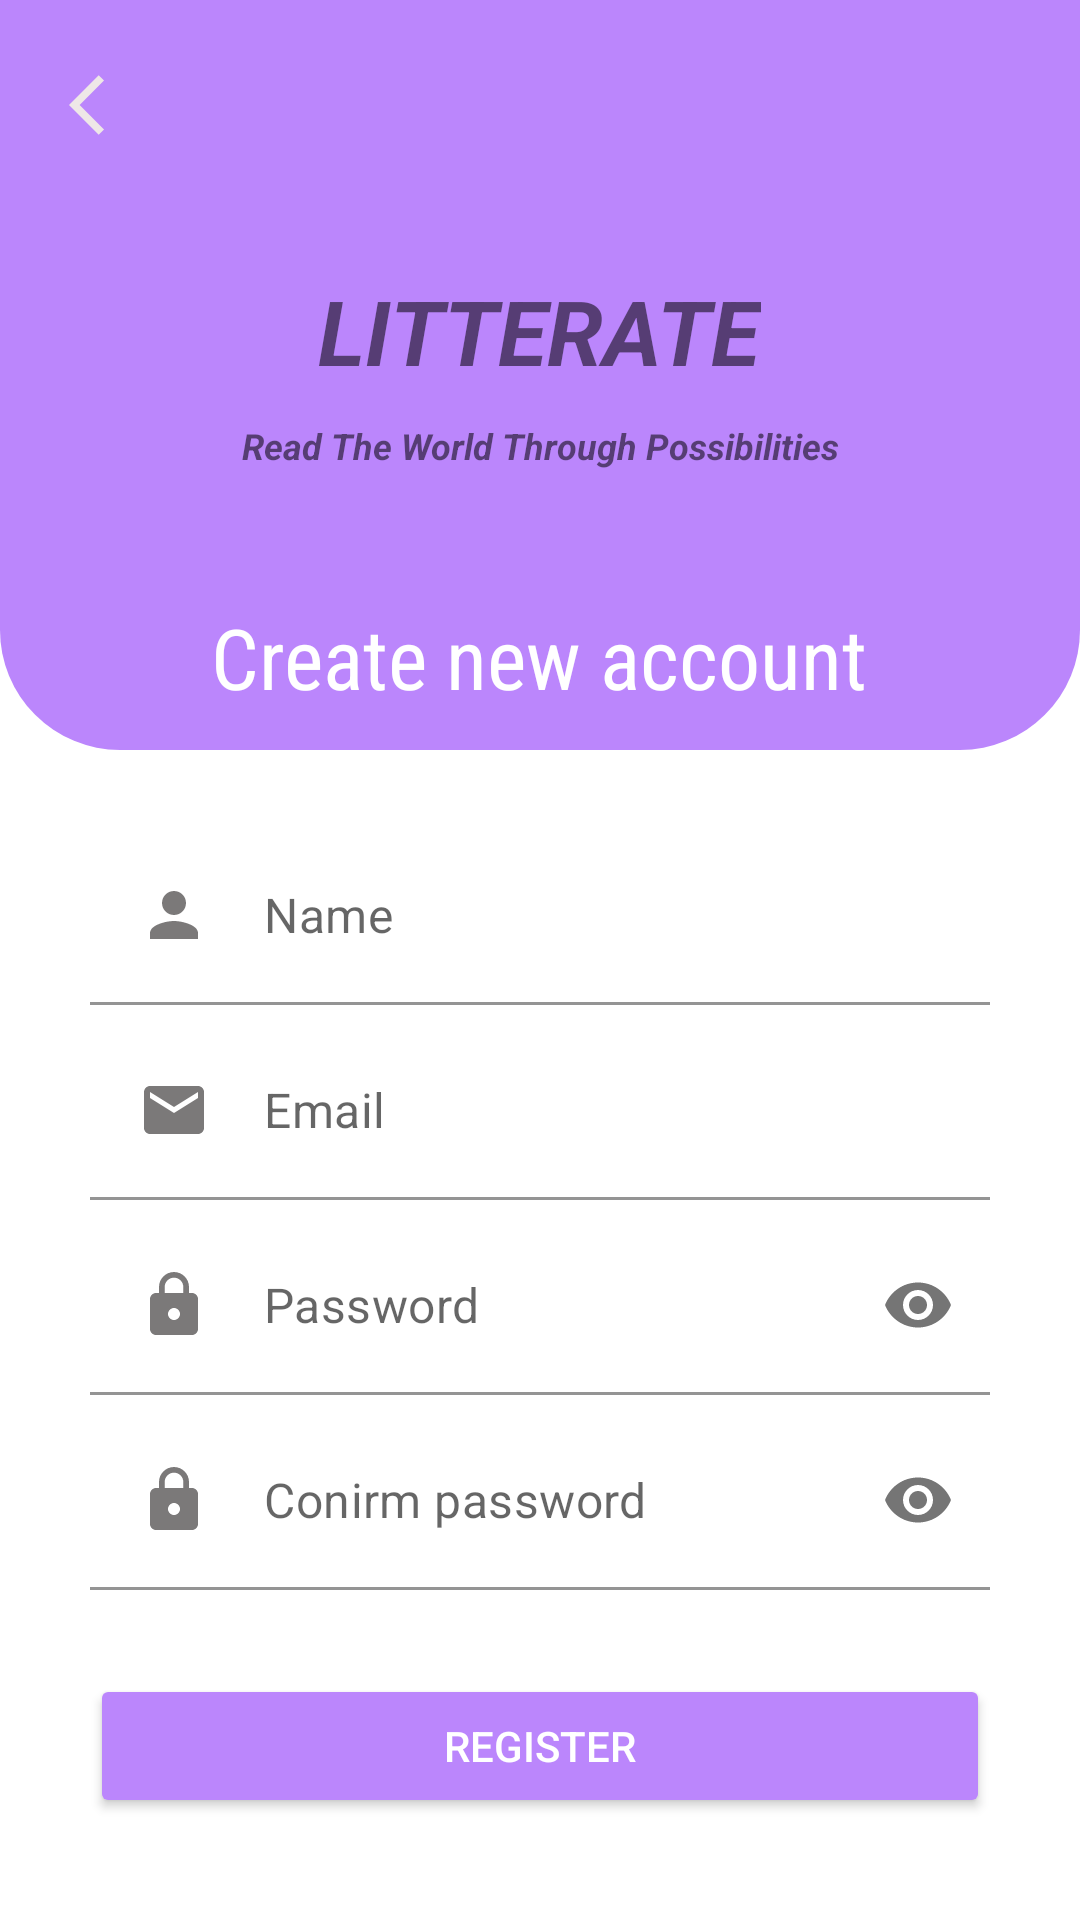

Layout XML and referenced resources for this Android screen:
<!-- AndroidManifest.xml: application theme Theme.MaterialComponents.Light.NoActionBar -->
<!-- res/layout/activity_register.xml -->
<?xml version="1.0" encoding="utf-8"?>
<RelativeLayout xmlns:android="http://schemas.android.com/apk/res/android"
    xmlns:app="http://schemas.android.com/apk/res-auto"
    xmlns:tools="http://schemas.android.com/tools"
    android:layout_width="match_parent"
    android:layout_height="match_parent"
    tools:context=".RegisterActivity"
    >

    <RelativeLayout
        android:id="@+id/toolbarRl"
        android:layout_width="match_parent"
        android:layout_height="250dp"
        android:background="@drawable/shape_toolbar01">
        <ImageButton
            android:id="@+id/backBtn"
            android:layout_width="wrap_content"
            android:layout_height="wrap_content"
            android:src="@drawable/ic_back_white"
            android:background="@android:color/transparent"
            android:layout_margin="18dp"
            android:padding="5dp"/>





        
        <TextView
            android:id="@+id/iconIv"
            android:layout_width="wrap_content"
            android:layout_height="wrap_content"
            android:layout_alignParentTop="true"
            android:layout_centerHorizontal="true"
            android:layout_marginTop="90dp"
            android:text="LITTERATE"
            android:textSize="30dp"
            android:textStyle="bold|italic" />



        <TextView
            android:id="@+id/quote"
            android:layout_width="wrap_content"
            android:layout_height="wrap_content"
            android:layout_below="@+id/iconIv"
            android:layout_alignParentStart="true"
            android:layout_alignParentEnd="true"
            android:layout_marginStart="30dp"
            android:layout_marginTop="10dp"
            android:layout_marginEnd="30dp"
            android:text="Read The World Through Possibilities"
            android:textAlignment="center"
            android:textSize="12dp"
            android:textStyle="bold|italic" />
        <TextView
            android:layout_width="wrap_content"
            android:layout_height="wrap_content"
            android:layout_below="@id/iconIv"
            android:layout_centerHorizontal="true"
            android:layout_marginTop="70dp"
            android:text="Create new account"
            android:textColor="@color/white"
            android:fontFamily="sans-serif-condensed"
            android:textSize="28dp"/>
    </RelativeLayout>
    <ScrollView
        android:layout_width="match_parent"
        android:layout_height="match_parent"
        android:layout_marginStart="30dp"
        android:layout_marginEnd="30dp"
        android:layout_marginTop="225dp">

        <RelativeLayout
            android:layout_width="match_parent"
            android:layout_height="wrap_content">
            <com.google.android.material.textfield.TextInputLayout
                android:id="@+id/nameTil"
                android:layout_width="match_parent"
                android:layout_height="wrap_content"
                app:hintEnabled="false">

                <EditText
                    android:id="@+id/nameEt"
                    android:layout_width="match_parent"
                    android:layout_height="wrap_content"
                    android:layout_marginTop="50dp"
                    android:background="@drawable/shape_edittext01"
                    android:drawableStart="@drawable/ic_person_gray"
                    android:drawablePadding="18dp"
                    android:hint="Name"
                    android:inputType="textPersonName|textCapWords"
                    android:padding="18dp"
                    android:textColor="@color/purple_200" />

            </com.google.android.material.textfield.TextInputLayout>

            <com.google.android.material.textfield.TextInputLayout
                android:id="@+id/emailTil"
                android:layout_width="match_parent"
                android:layout_height="wrap_content"
                android:layout_below="@id/nameTil"
                android:layout_marginTop="5dp"
                app:hintEnabled="false">

                <EditText
                    android:id="@+id/emailEt"
                    android:layout_width="match_parent"
                    android:layout_height="wrap_content"
                    android:background="@drawable/shape_edittext01"
                    android:drawableStart="@drawable/ic_email_gray"
                    android:drawablePadding="18dp"
                    android:hint="Email"
                    android:inputType="textEmailAddress"
                    android:padding="18dp"
                    android:textColor="@color/purple_200" />

            </com.google.android.material.textfield.TextInputLayout>


            <com.google.android.material.textfield.TextInputLayout
                android:id="@+id/passwordTil"
                android:layout_width="match_parent"
                android:layout_height="wrap_content"
                android:layout_below="@id/emailTil"
                android:layout_marginTop="5dp"
                app:passwordToggleEnabled="true"
                app:hintEnabled="false">

                <EditText
                    android:id="@+id/passwordEt"
                    android:layout_width="match_parent"
                    android:layout_height="wrap_content"
                    android:background="@drawable/shape_edittext01"
                    android:drawableStart="@drawable/ic_lock_gray"
                    android:drawablePadding="18dp"
                    android:hint="Password"
                    android:inputType="textPassword"
                    android:padding="18dp"
                    android:textColor="@color/purple_200"/>

            </com.google.android.material.textfield.TextInputLayout>

            <com.google.android.material.textfield.TextInputLayout
                android:id="@+id/cPasswordTil"
                android:layout_width="match_parent"
                android:layout_height="wrap_content"
                android:layout_below="@id/passwordTil"
                android:layout_marginTop="5dp"
                app:passwordToggleEnabled="true"
                app:hintEnabled="false">

                <EditText
                    android:id="@+id/cPasswordEt"
                    android:layout_width="match_parent"
                    android:layout_height="wrap_content"
                    android:background="@drawable/shape_edittext01"
                    android:drawableStart="@drawable/ic_lock_gray"
                    android:drawablePadding="18dp"
                    android:hint="Conirm password"
                    android:inputType="textPassword"
                    android:padding="18dp"
                    android:textColor="@color/purple_200"/>

            </com.google.android.material.textfield.TextInputLayout>

            <Button
                android:id="@+id/registerBtn"
                android:layout_width="match_parent"
                android:layout_height="wrap_content"
                android:layout_below="@id/cPasswordTil"
                android:layout_marginTop="28dp"
                android:backgroundTint="@color/purple_200"
                android:text="Register"
                android:textColor="@color/white"/>




        </RelativeLayout>

    </ScrollView>


</RelativeLayout>
<!-- resources referenced by this layout -->
<resources>
  <color name="purple_200">#FFBB86FC</color>
  <color name="white">#FFFFFFFF</color>
  <!-- drawable ic_back_white (drawable) -->
  <vector android:autoMirrored="true" android:height="24dp"
      android:tint="#EEE7E7" android:viewportHeight="24"
      android:viewportWidth="24" android:width="24dp" xmlns:android="http://schemas.android.com/apk/res/android">
      <path android:fillColor="@android:color/white" android:pathData="M11.67,3.87L9.9,2.1 0,12l9.9,9.9 1.77,-1.77L3.54,12z"/>
  </vector>
  <!-- drawable ic_email_gray (drawable) -->
  <vector android:height="24dp" android:tint="#7B7979"
      android:viewportHeight="24" android:viewportWidth="24"
      android:width="24dp" xmlns:android="http://schemas.android.com/apk/res/android">
      <path android:fillColor="@android:color/white" android:pathData="M20,4L4,4c-1.1,0 -1.99,0.9 -1.99,2L2,18c0,1.1 0.9,2 2,2h16c1.1,0 2,-0.9 2,-2L22,6c0,-1.1 -0.9,-2 -2,-2zM20,8l-8,5 -8,-5L4,6l8,5 8,-5v2z"/>
  </vector>
  <!-- drawable ic_lock_gray (drawable) -->
  <vector android:height="24dp" android:tint="#7B7979"
      android:viewportHeight="24" android:viewportWidth="24"
      android:width="24dp" xmlns:android="http://schemas.android.com/apk/res/android">
      <path android:fillColor="@android:color/white" android:pathData="M18,8h-1L17,6c0,-2.76 -2.24,-5 -5,-5S7,3.24 7,6v2L6,8c-1.1,0 -2,0.9 -2,2v10c0,1.1 0.9,2 2,2h12c1.1,0 2,-0.9 2,-2L20,10c0,-1.1 -0.9,-2 -2,-2zM12,17c-1.1,0 -2,-0.9 -2,-2s0.9,-2 2,-2 2,0.9 2,2 -0.9,2 -2,2zM15.1,8L8.9,8L8.9,6c0,-1.71 1.39,-3.1 3.1,-3.1 1.71,0 3.1,1.39 3.1,3.1v2z"/>
  </vector>
  <!-- drawable ic_person_gray (drawable) -->
  <vector android:height="24dp" android:tint="#7B7979"
      android:viewportHeight="24" android:viewportWidth="24"
      android:width="24dp" xmlns:android="http://schemas.android.com/apk/res/android">
      <path android:fillColor="@android:color/white" android:pathData="M12,12c2.21,0 4,-1.79 4,-4s-1.79,-4 -4,-4 -4,1.79 -4,4 1.79,4 4,4zM12,14c-2.67,0 -8,1.34 -8,4v2h16v-2c0,-2.66 -5.33,-4 -8,-4z"/>
  </vector>
  <!-- drawable shape_edittext01 (drawable) -->
  <?xml version="1.0" encoding="utf-8"?>
  <shape xmlns:android="http://schemas.android.com/apk/res/android"
      android:shape="rectangle">
  
      <corners android:radius="10dp"/>
  
  
  
  </shape>
  <!-- drawable shape_toolbar01 (drawable) -->
  <?xml version="1.0" encoding="utf-8"?>
  <shape xmlns:android="http://schemas.android.com/apk/res/android"
      android:shape="rectangle">
  
      <corners android:bottomLeftRadius="40dp"
          android:bottomRightRadius="40dp"/>
      <solid android:color="@color/purple_200"/>
  
  
  
  </shape>
</resources>
